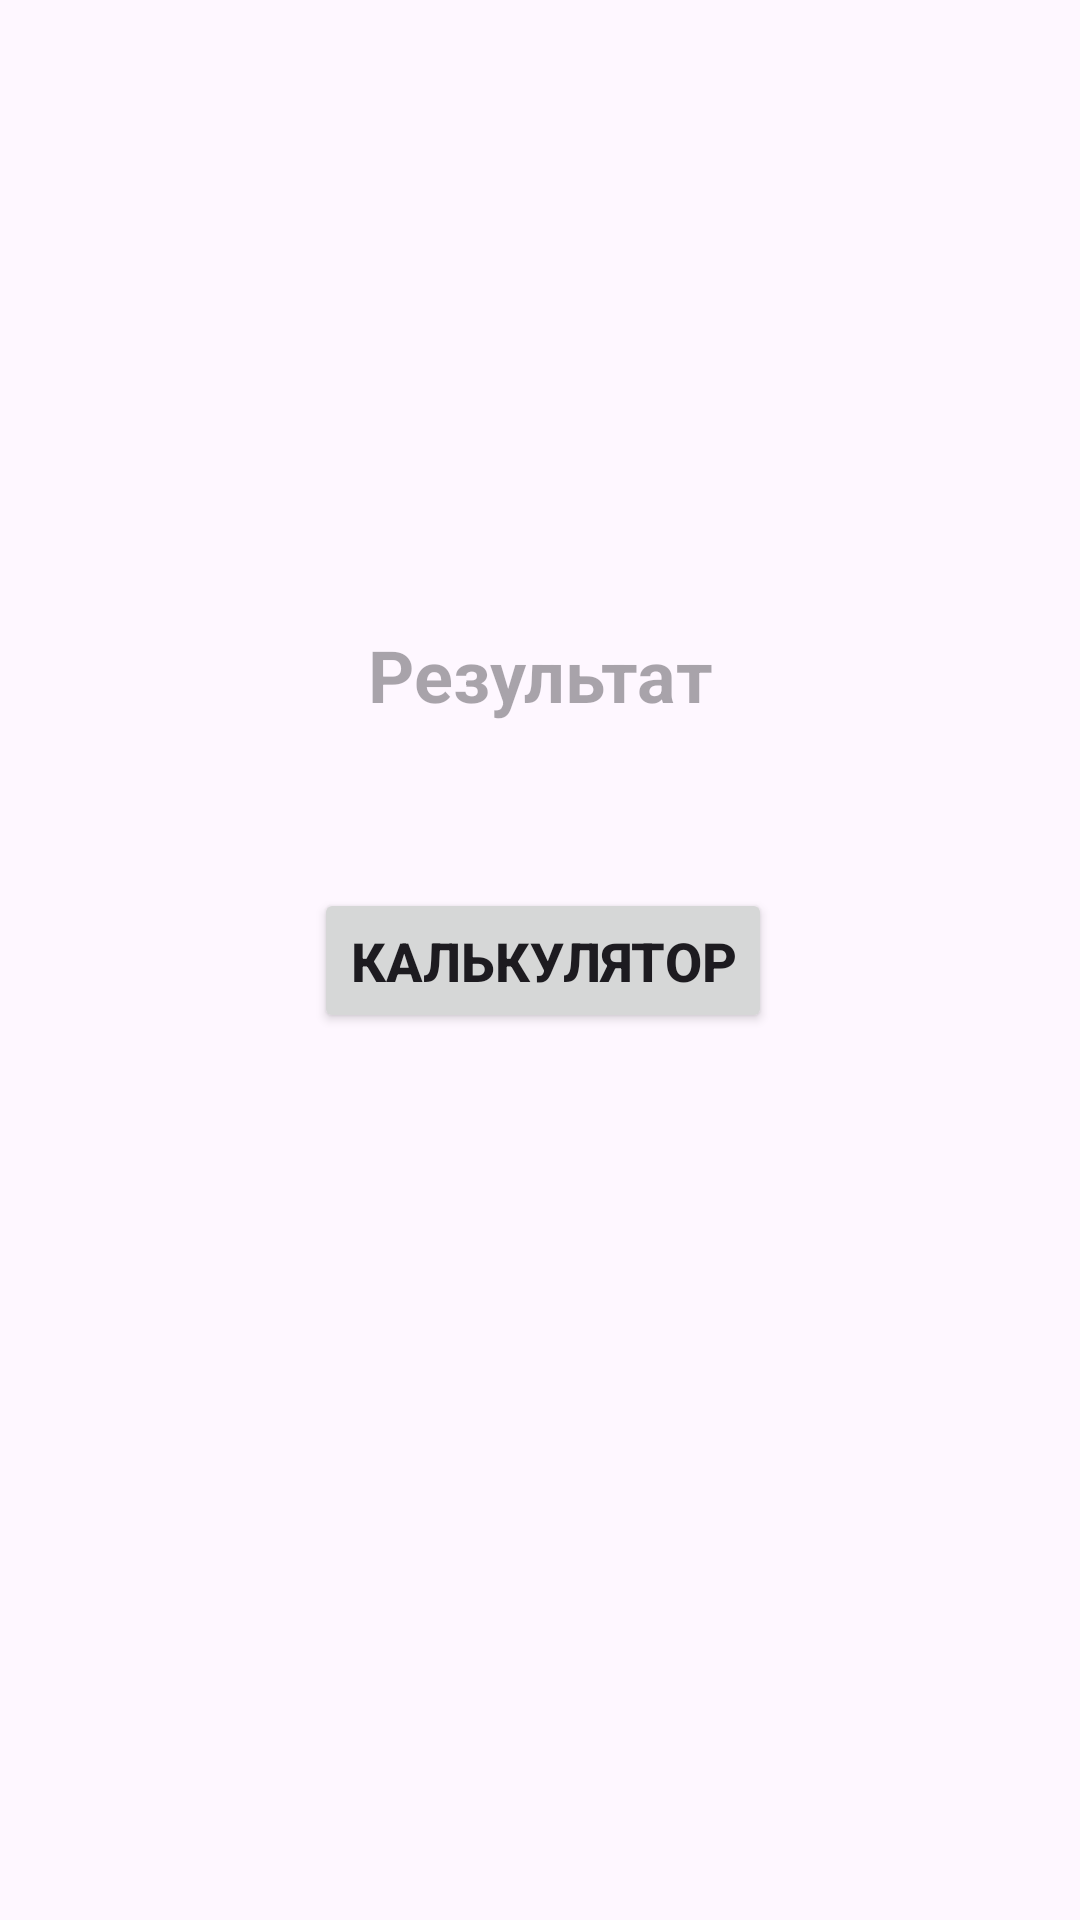

Produce the Android XML layout that renders to this screen, including the resource entries it uses.
<!-- AndroidManifest.xml: application theme Theme._10_05_IntentCalculator -->
<!-- res/layout/activity_main.xml -->
<?xml version="1.0" encoding="utf-8"?>
<androidx.constraintlayout.widget.ConstraintLayout xmlns:android="http://schemas.android.com/apk/res/android"
    xmlns:app="http://schemas.android.com/apk/res-auto"
    xmlns:tools="http://schemas.android.com/tools"
    android:id="@+id/main"
    android:layout_width="match_parent"
    android:layout_height="match_parent"
    tools:context=".MainActivity">

    <TextView
        android:id="@+id/resultMainTV"
        android:layout_width="wrap_content"
        android:layout_height="wrap_content"
        android:layout_marginBottom="45dp"
        android:hint="@string/result_hint"
        android:textAlignment="center"
        android:padding="10dp"
        android:textColor="@android:color/black"
        android:textSize="24sp"
        android:textStyle="bold"
        app:layout_constraintEnd_toEndOf="parent"
        app:layout_constraintStart_toStartOf="parent"
        app:layout_constraintBottom_toTopOf="@+id/calcBTN" />

    <Button
        android:id="@+id/calcBTN"
        android:layout_width="wrap_content"
        android:layout_height="wrap_content"
        android:layout_weight="1"
        android:text="@string/btn_calc_name"
        android:textSize="18sp"
        android:layout_marginStart="4dp"
        android:layout_marginEnd="2dp"
        android:padding="12dp"
        android:textStyle="bold"
        app:layout_constraintBottom_toBottomOf="parent"
        app:layout_constraintEnd_toEndOf="parent"
        app:layout_constraintStart_toStartOf="parent"
        app:layout_constraintTop_toTopOf="parent"/>

</androidx.constraintlayout.widget.ConstraintLayout>
<!-- resources referenced by this layout -->
<resources>
  <string name="btn_calc_name">Калькулятор</string>
  <string name="result_hint">Результат</string>
  <style name="Theme._10_05_IntentCalculator" parent="Base.Theme._10_05_IntentCalculator" />
  <style name="Base.Theme._10_05_IntentCalculator" parent="Theme.Material3.DayNight.NoActionBar">
          
          
      </style>
</resources>
